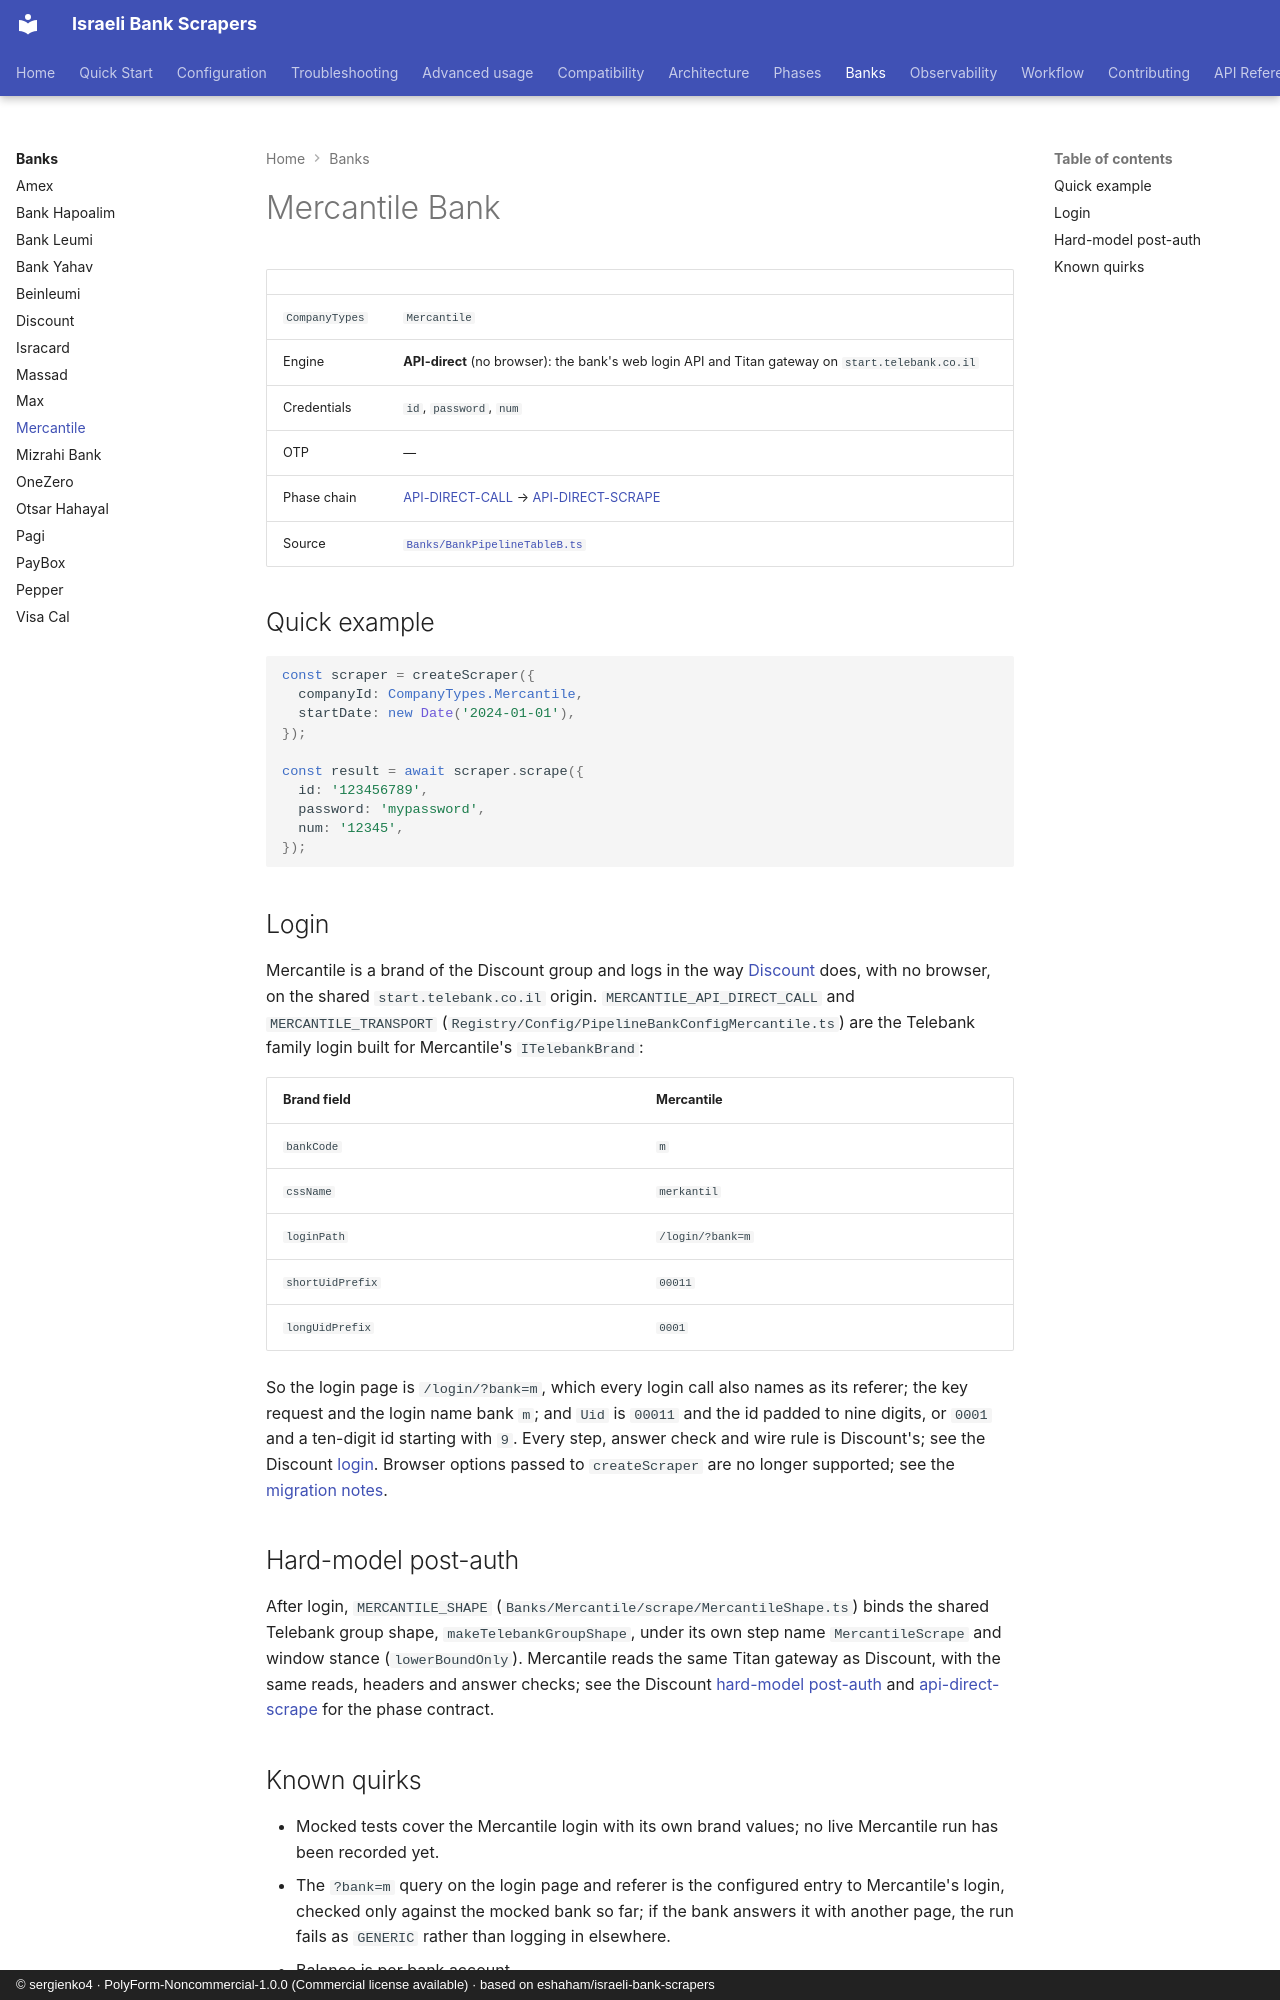

repository: sergienko4/israeli-bank-scrapers · page: banks/mercantile/index.html · generator: mkdocs · copyright: © sergienko4 · PolyForm-Noncommercial-1.0.0 (Commercial license available) · based on eshaham/israeli-bank-scrapers

# Mercantile Bank

|                |                                                                                                                                                                              |
| -------------- | ---------------------------------------------------------------------------------------------------------------------------------------------------------------------------- |
| `CompanyTypes` | `Mercantile`                                                                                                                                                                 |
| Engine         | **API-direct** (no browser): the bank's web login API and Titan gateway on `start.telebank.co.il`                                                                            |
| Credentials    | `id`, `password`, `num`                                                                                                                                                      |
| OTP            | —                                                                                                                                                                            |
| Phase chain    | [API-DIRECT-CALL](../phases/api-direct-call.md) → [API-DIRECT-SCRAPE](../phases/api-direct-scrape.md)                                                                        |
| Source         | [`Banks/BankPipelineTableB.ts`](https://github.com/sergienko4/israeli-bank-scrapers/blob/{{BRANCH}}/src/Scrapers/Pipeline/Banks/BankPipelineTableB.ts) |

## Quick example

```typescript
const scraper = createScraper({
  companyId: CompanyTypes.Mercantile,
  startDate: new Date('2024-01-01'),
});

const result = await scraper.scrape({
  id: '123456789',
  password: 'mypassword',
  num: '12345',
});
```

## Login

Mercantile is a brand of the Discount group and logs in the way
[Discount](discount.md#browserless-login) does, with no browser, on the
shared `start.telebank.co.il` origin. `MERCANTILE_API_DIRECT_CALL` and
`MERCANTILE_TRANSPORT` (`Registry/Config/PipelineBankConfigMercantile.ts`) are
the Telebank family login built for Mercantile's `ITelebankBrand`:

| Brand field      | Mercantile       |
| ---------------- | ---------------- |
| `bankCode`       | `m`              |
| `cssName`        | `merkantil`      |
| `loginPath`      | `/login/?bank=m` |
| `shortUidPrefix` | `00011`          |
| `longUidPrefix`  | `0001`           |

So the login page is `/login/?bank=m`, which every login call also names as
its referer; the key request and the login name bank `m`; and `Uid` is
`00011` and the id padded to nine digits, or `0001` and a ten-digit id
starting with `9`. Every step, answer check and wire rule is Discount's; see
the Discount [login](discount.md#browserless-login). Browser options passed to
`createScraper` are no longer supported; see the
[migration notes](../configuration.md#removed-browser-options).

## Hard-model post-auth

After login, `MERCANTILE_SHAPE` (`Banks/Mercantile/scrape/MercantileShape.ts`)
binds the shared Telebank group shape, `makeTelebankGroupShape`, under its own
step name `MercantileScrape` and window stance (`lowerBoundOnly`). Mercantile
reads the same Titan gateway as Discount, with the same reads, headers and
answer checks; see the Discount
[hard-model post-auth](discount.md#hard-model-post-auth) and
[api-direct-scrape](../phases/api-direct-scrape.md) for the phase contract.
